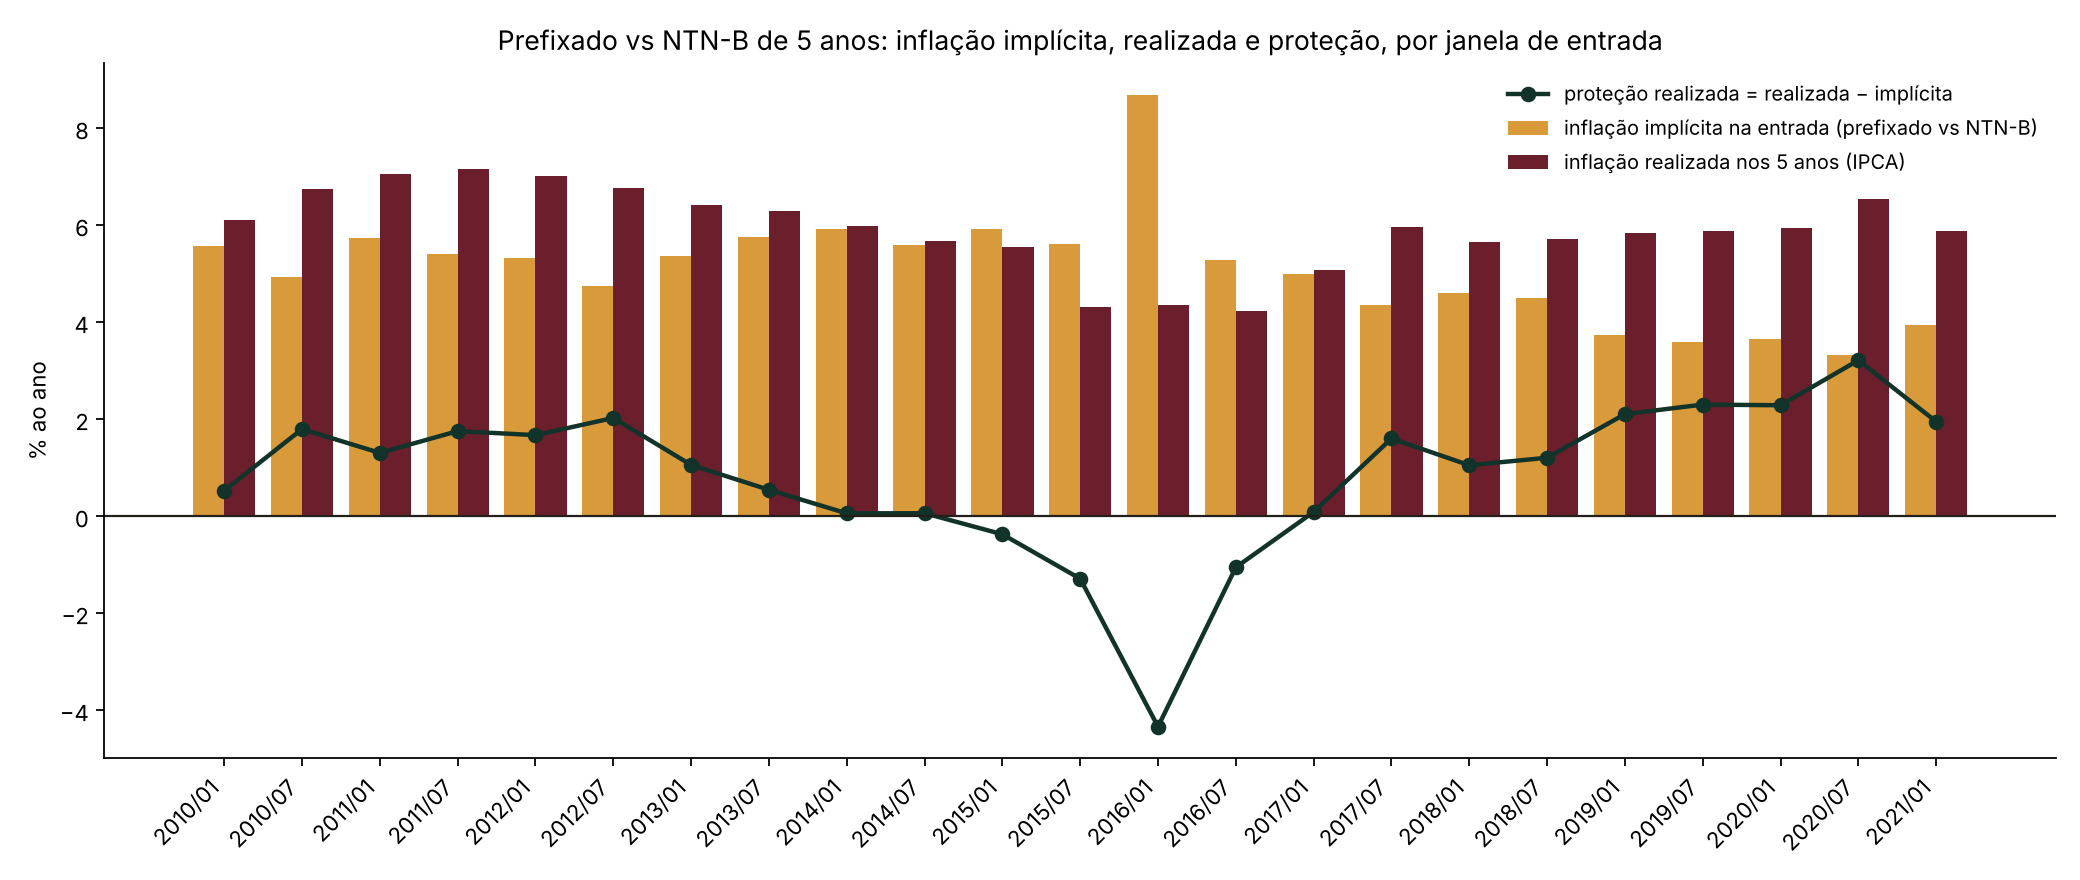

Values plotted in this chart, from the file beside it:
inicio, resgate, titulo, vencimento, cotacao, desvio_venc_meses, taxa_prefixada, yield_real_ntnb, inflacao_implicita, inflacao_realizada, protecao_realizada, aporte, alvo, final_prefixado, final_cdi, gap_prefixado_pct, gap_cdi_pct, retorno_real_prefixado
2010-01, 2015-01, Tesouro Prefixado com Juros Semestrais, 2014-01-01, 2010-01-04, 12.0, 12.76, 6.798, 5.583, 6.113, 0.5305, 361216, 675191, 658480, 574335, -2.475, -14.94, 6.264
2010-07, 2015-07, Tesouro Prefixado com Juros Semestrais, 2014-01-01, 2010-07-01, 18.0, 12.19, 6.906, 4.942, 6.741, 1.799, 370477, 716856, 658463, 598309, -8.146, -16.54, 5.105
2011-01, 2016-01, Tesouro Prefixado, 2015-01-01, 2011-01-03, 12.0, 12.15, 6.059, 5.743, 7.051, 1.308, 396075, 747257, 702706, 649787, -5.962, -13.04, 4.763
2011-07, 2016-07, Tesouro Prefixado com Juros Semestrais, 2017-01-01, 2011-07-01, 6.1, 12.56, 6.786, 5.407, 7.164, 1.757, 397573, 780258, 718352, 659619, -7.934, -15.46, 5.035
2012-01, 2017-01, Tesouro Prefixado com Juros Semestrais, 2017-01-01, 2012-01-02, 0.0, 11.1, 5.474, 5.334, 7.008, 1.674, 433655, 794245, 734031, 726745, -7.581, -8.499, 3.824
2012-07, 2017-07, Tesouro Prefixado com Juros Semestrais, 2017-01-01, 2012-07-02, 6.0, 9.24, 4.295, 4.741, 6.769, 2.028, 469363, 803653, 730159, 794490, -9.145, -1.14, 2.314
2013-01, 2018-01, Tesouro Prefixado com Juros Semestrais, 2017-01-01, 2013-01-02, 12.0, 8.33, 2.821, 5.357, 6.417, 1.06, 521309, 817654, 777748, 885869, -4.881, 8.343, 1.798
2013-07, 2018-07, Tesouro Prefixado, 2017-01-01, 2013-07-01, 18.0, 11.11, 5.061, 5.757, 6.304, 0.5469, 482797, 838941, 817581, 818339, -2.546, -2.456, 4.521
2014-01, 2019-01, Tesouro Prefixado, 2017-01-01, 2014-01-02, 24.0, 12.41, 6.131, 5.917, 5.978, 0.06155, 471251, 848279, 845819, 788531, -0.2901, -7.043, 6.069
2014-07, 2019-07, Tesouro Prefixado, 2018-01-01, 2014-07-01, 18.0, 11.89, 5.954, 5.602, 5.666, 0.0642, 492986, 867183, 864552, 809944, -0.3034, -6.601, 5.89
2015-01, 2020-01, Tesouro Prefixado com Juros Semestrais, 2021-01-01, 2015-01-02, 12.0, 12.51, 6.215, 5.926, 5.556, -0.3699, 499447, 884806, 900419, 798990, 1.765, -9.699, 6.588
2015-07, 2020-07, Tesouro Prefixado, 2021-01-01, 2015-07-01, 6.1, 12.72, 6.736, 5.606, 4.32, -1.286, 517452, 885673, 941619, 795091, 6.317, -10.23, 8.052
2016-01, 2021-01, Tesouro Prefixado, 2021-01-01, 2016-01-04, 0.0, 16.57, 7.249, 8.691, 4.355, -4.336, 526633, 924776, 1133553, 764359, 22.58, -17.35, 11.71
2016-07, 2021-07, Tesouro Prefixado, 2021-01-01, 2016-07-01, 6.0, 12.16, 6.539, 5.276, 4.225, -1.051, 568454, 959599, 1008986, 783050, 5.147, -18.4, 7.614
2017-01, 2022-01, Tesouro Prefixado, 2023-01-01, 2017-01-02, 12.0, 11.47, 6.167, 4.995, 5.086, 0.09035, 588861, 1017818, 1013450, 783114, -0.4292, -23.06, 6.075
2017-07, 2022-07, Tesouro Prefixado, 2023-01-01, 2017-07-03, 6.1, 10.47, 5.855, 4.36, 5.964, 1.605, 604657, 1073664, 994789, 802591, -7.346, -25.25, 4.252
2018-01, 2023-01, Tesouro Prefixado, 2023-01-01, 2018-01-02, 0.0, 9.87, 5.033, 4.605, 5.659, 1.053, 639644, 1076698, 1024081, 870081, -4.887, -19.19, 3.986
2018-07, 2023-07, Tesouro Prefixado, 2023-01-01, 2018-07-02, 6.0, 10.61, 5.841, 4.506, 5.714, 1.208, 631632, 1107608, 1045770, 886887, -5.583, -19.93, 4.632
2019-01, 2024-01, Tesouro Prefixado, 2023-01-01, 2019-01-02, 12.0, 8.49, 4.59, 3.729, 5.836, 2.107, 677787, 1126453, 1018689, 979247, -9.567, -13.07, 2.507
2019-07, 2024-07, Tesouro Prefixado, 2025-01-01, 2019-07-01, 6.1, 7.07, 3.364, 3.585, 5.889, 2.304, 734964, 1154433, 1034201, 1083877, -10.41, -6.112, 1.115
2020-01, 2025-01, Tesouro Prefixado, 2025-01-01, 2020-01-02, 0.0, 6.42, 2.67, 3.653, 5.943, 2.29, 775588, 1180875, 1058638, 1172647, -10.35, -0.6968, 0.4505
2020-07, 2025-07, Tesouro Prefixado, 2025-01-01, 2020-07-01, 6.0, 5.74, 2.332, 3.331, 6.548, 3.218, 789268, 1216209, 1043329, 1248267, -14.21, 2.636, -0.7587
2021-01, 2026-01, Tesouro Prefixado, 2026-01-01, 2021-01-04, 0.0, 6.27, 2.243, 3.939, 5.891, 1.953, 827693, 1231232, 1121818, 1392554, -8.887, 13.1, 0.3575
